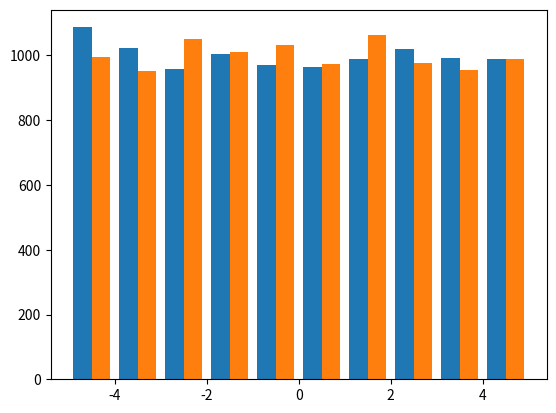
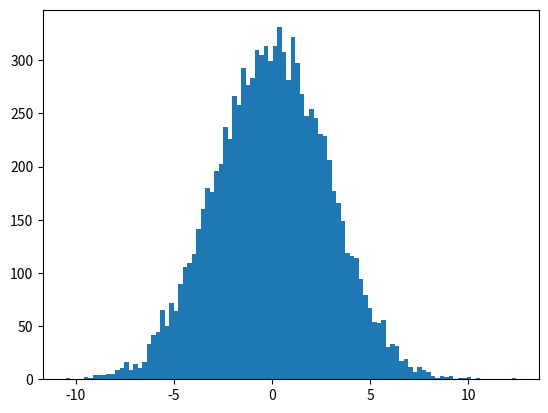

Recreate these plots in Python, in order.
# -*- coding: utf-8 -*-
"""
Created on Wed Nov 13 19:00:55 2024

[redacted]
"""
import numpy as np
import matplotlib.pyplot as plt
import random

plt.close('all')

def uniform(n,minimum,maximum):
    error = []
    for i in range (n):
        error.append(random.random() * (maximum - minimum) + minimum)

    return(error)

def uniformstd(n,std_dev):
    maximum = std_dev * np.sqrt(12) * 1/2
    minimum = -std_dev * np.sqrt(12) * 1/2
    error = []
    for i in range (n):
        error.append(random.random() * (maximum - minimum) + minimum)

    return(error)

def normal(n,sigma):
    mu = 0
    error = []
    for i in range (n):
        error.append(random.gauss(mu, sigma))

    return(error)

x1 = uniform(10000,-5,5)
x2 = uniformstd(10000,10/(np.sqrt(12)))
x3 = normal(10000,10/(np.sqrt(12)))
plt.figure(1)
plt.hist([x1,x2],bins = 10)
plt.figure(2)
plt.hist(x3,bins = 100)